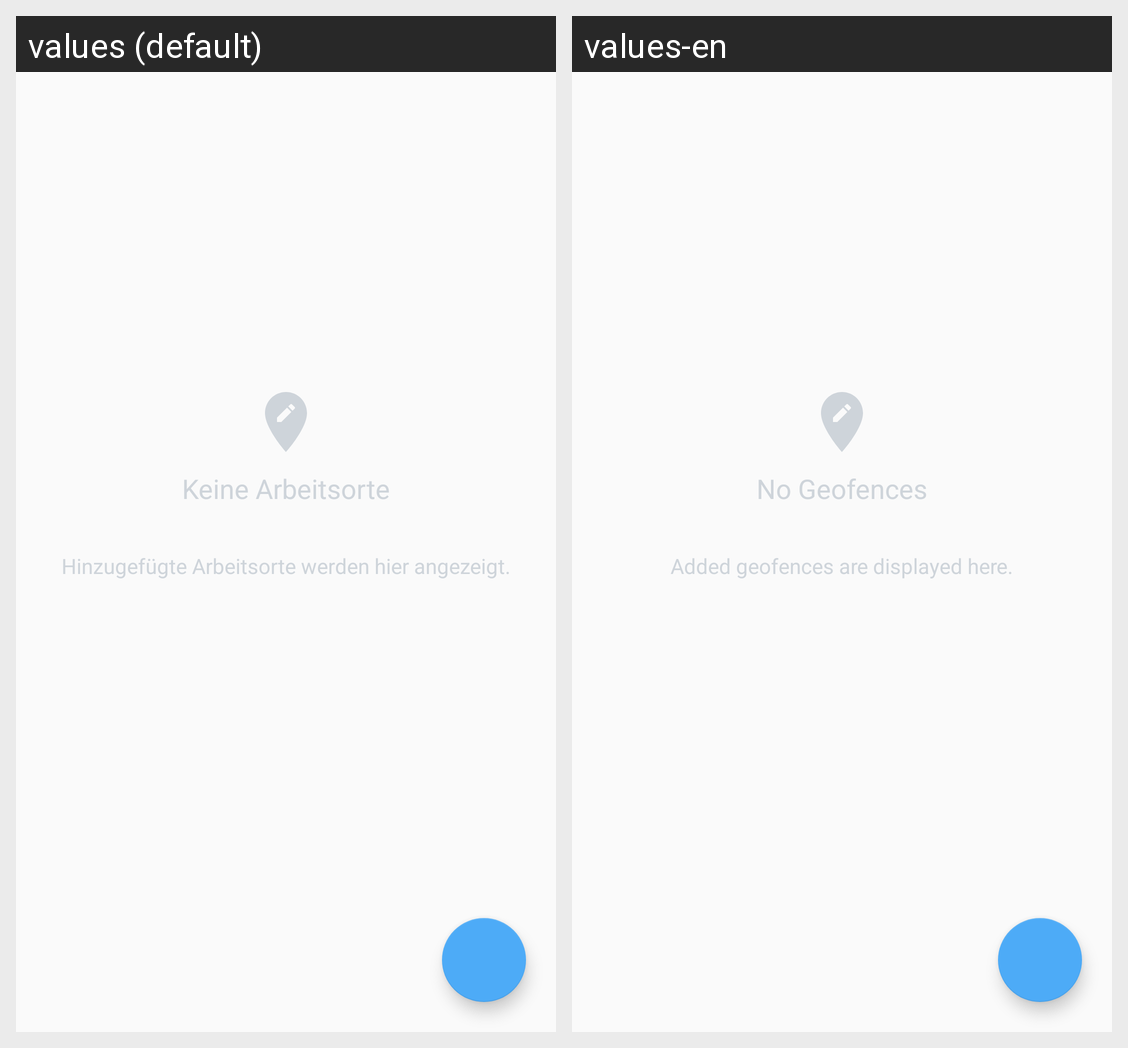

Translations of the strings shown on this Android screen, per locale in the grid:
Android screen res/layout/fragment_geofence_empty.xml rendered under 2 locales, left to right: values (default), values-en. Device: Nexus 5 (rendered at 1080×1920; each locale shown at half size, 540×960, under a caption strip naming it); theme AppTheme.
Strings drawn on this screen, with the default value and each locale's value (text and hints the layout hard-codes, and strings that could not be matched under every locale, appear in the picture but are not listed):

geofence_empty_fragment_title
  values: Keine Arbeitsorte
  values-en: No Geofences

geofence_emtpy_fragment_info
  values: Hinzugefügte Arbeitsorte werden hier angezeigt.
  values-en: Added geofences are displayed here.
